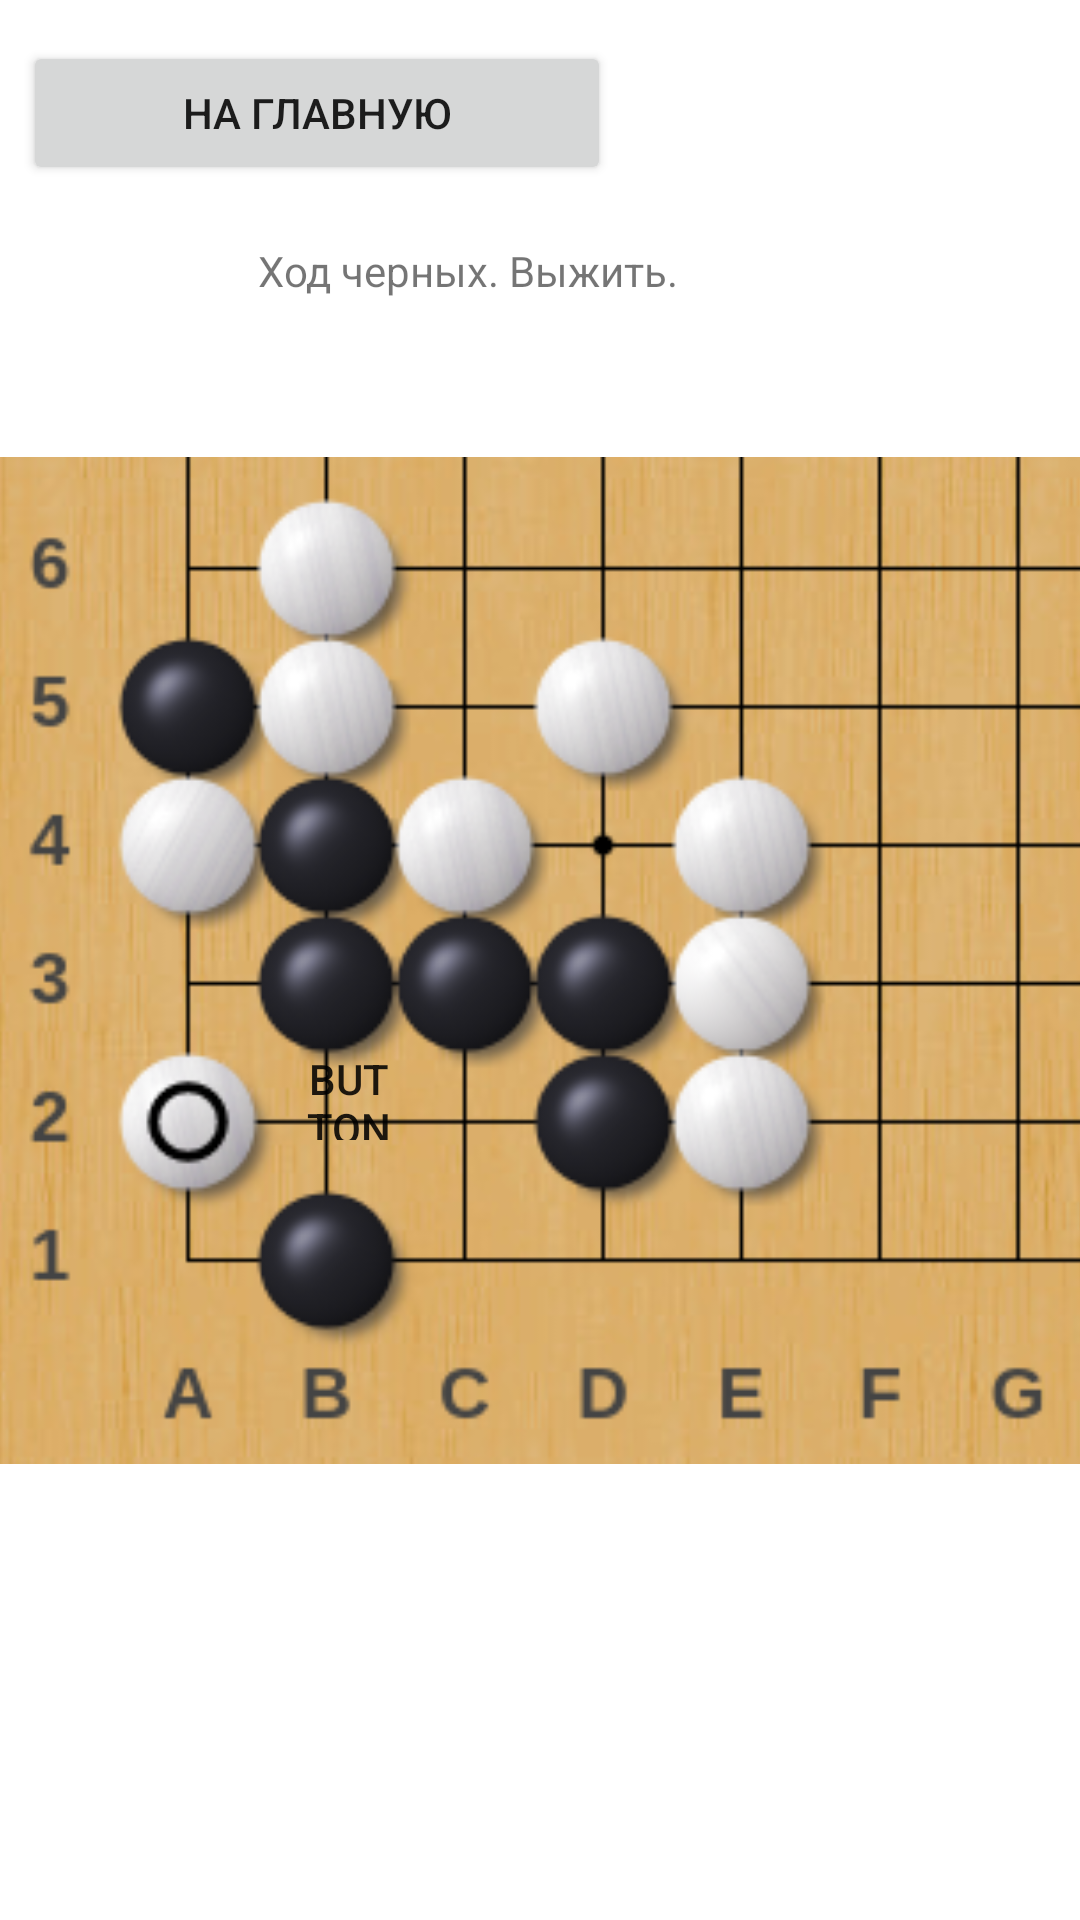

Layout XML and referenced resources for this Android screen:
<!-- AndroidManifest.xml: application theme Theme.MyAppGO -->
<!-- res/layout/activity_task61.xml -->
<?xml version="1.0" encoding="utf-8"?>
<androidx.constraintlayout.widget.ConstraintLayout xmlns:android="http://schemas.android.com/apk/res/android"
    xmlns:app="http://schemas.android.com/apk/res-auto"
    xmlns:tools="http://schemas.android.com/tools"
    android:layout_width="match_parent"
    android:layout_height="match_parent"
    tools:context=".ui.home.Task61">

    <Button
        android:id="@+id/back"
        android:layout_width="196dp"
        android:layout_height="wrap_content"
        android:onClick="main"
        android:text="На главную"
        app:icon="@drawable/abc_vector_test"
        app:layout_constraintBottom_toBottomOf="parent"
        app:layout_constraintEnd_toEndOf="parent"
        app:layout_constraintHorizontal_bias="0.046"
        app:layout_constraintStart_toStartOf="parent"
        app:layout_constraintTop_toTopOf="parent"
        app:layout_constraintVertical_bias="0.023"
        tools:ignore="MissingConstraints" />

    <ImageView
        android:id="@+id/Task61"
        android:layout_width="376dp"
        android:layout_height="337dp"
        app:layout_constraintBottom_toBottomOf="parent"
        app:layout_constraintEnd_toEndOf="parent"
        app:layout_constraintStart_toStartOf="parent"
        app:layout_constraintTop_toTopOf="parent"
        app:srcCompat="@drawable/task61" />

    <TextView
        android:id="@+id/textView4"
        android:layout_width="188dp"
        android:layout_height="43dp"
        android:text="@string/task6task"
        app:layout_constraintBottom_toBottomOf="parent"
        app:layout_constraintEnd_toEndOf="parent"
        app:layout_constraintStart_toStartOf="parent"
        app:layout_constraintTop_toTopOf="parent"
        app:layout_constraintVertical_bias="0.135" />

    <Button
        android:id="@+id/task62"
        android:layout_width="33dp"
        android:layout_height="30dp"
        android:background="@android:color/transparent"
        android:onClick="task62"
        android:text="Button"
        app:layout_constraintBottom_toBottomOf="parent"
        app:layout_constraintEnd_toEndOf="parent"
        app:layout_constraintHorizontal_bias="0.306"
        app:layout_constraintStart_toStartOf="parent"
        app:layout_constraintTop_toTopOf="parent"
        app:layout_constraintVertical_bias="0.574"
        tools:ignore="MissingConstraints" />

</androidx.constraintlayout.widget.ConstraintLayout>
<!-- resources referenced by this layout -->
<resources>
  <!-- drawable task61: png bitmap (drawable, 100901 bytes) -->
  <string name="task6task">Ход черных. Выжить.</string>
  <style name="Theme.MyAppGO" parent="Theme.MaterialComponents.DayNight.DarkActionBar">
          
          <item name="colorPrimary">@color/purple_500</item>
          <item name="colorPrimaryVariant">@color/purple_700</item>
          <item name="colorOnPrimary">@color/white</item>
          
          <item name="colorSecondary">@color/teal_200</item>
          <item name="colorSecondaryVariant">@color/teal_700</item>
          <item name="colorOnSecondary">@color/black</item>
          
          <item name="android:statusBarColor" tools:targetApi="l">?attr/colorPrimaryVariant</item>
          
      </style>
  <!-- not gathered from this repository: default colours our renderer supplied (Android Studio template values) -->
  <color name="purple_500">#FF6200EE</color>
  <color name="purple_700">#FF3700B3</color>
  <color name="teal_200">#FF03DAC5</color>
  <color name="teal_700">#FF018786</color>
  <color name="black">#FF000000</color>
  <color name="white">#FFFFFFFF</color>
</resources>
